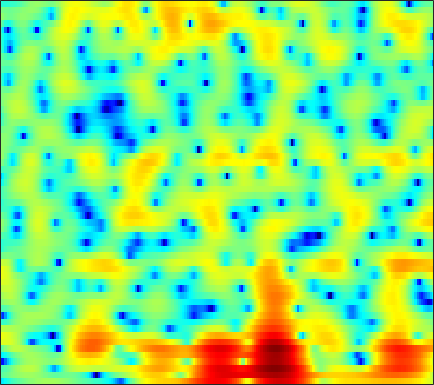

Values plotted in this chart, from the file beside it:
-7.8531, -6.9633, -5.8988, -4.9358, -4.3025, -3.5523, -2.8674, -2.3841, -1.7878, -1.249, -0.79421, -0.47917, -0.094796, 0.25549, 0.49559, 0.78672, 1.0403, 1.2052, 1.3793, 1.5361, 1.6442, 1.6819, 1.7205, 1.7082
-2.136, -1.782, -1.319, -0.8674, -0.5366, -0.114, 0.2762, 0.5437, 0.8523, 1.113, 1.324, 1.443, 1.531, 1.548, 1.504, 1.381, 1.179, 0.9683, 0.6302, 0.2298, -0.2228, -0.5637, -0.9946, -1.356
-2.733, -2.666, -2.321, -1.732, -1.199, -0.4243, 0.3552, 0.8939, 1.535, 2.076, 2.499, 2.742, 2.935, 2.976, 2.913, 2.694, 2.295, 1.865, 1.092, 0.05227, -1.316, -2.648, -4.937, -7.921
-18.27, -18.45, -13.55, -9.586, -7.388, -5.084, -3.299, -2.222, -1.043, -0.1241, 0.5902, 1.015, 1.422, 1.68, 1.778, 1.812, 1.727, 1.586, 1.327, 1.012, 0.6757, 0.4305, 0.1507, -0.001955
-7.311, -6.659, -5.561, -4.335, -3.436, -2.277, -1.239, -0.5634, 0.1892, 0.7713, 1.197, 1.425, 1.612, 1.664, 1.635, 1.527, 1.35, 1.159, 0.8526, 0.4945, 0.09319, -0.219, -0.6295, -0.964
-2.377, -1.117, 0.2666, 1.334, 1.941, 2.525, 2.86, 2.967, 2.93, 2.712, 2.329, 1.965, 1.418, 0.8552, 0.4721, 0.07173, -0.1942, -0.4007, -0.6662, -0.9958, -1.495, -2.032, -3.109, -4.698
4.8, 4.758, 4.679, 4.558, 4.386, 4.027, 3.48, 2.914, 1.909, 0.5273, -1.333, -3.157, -6.399, -11.17, -15.64, -15.18, -10.82, -8.747, -7.11, -6.296, -6.094, -6.175, -6.43, -6.634
5.425, 5.212, 4.899, 4.55, 4.245, 3.753, 3.144, 2.583, 1.685, 0.5827, -0.713, -1.796, -3.284, -4.66, -5.431, -5.978, -6.153, -6.24, -6.472, -7.129, -8.406, -9.903, -13.16, -20.02
2.812, 2.622, 2.434, 2.305, 2.239, 2.148, 2.026, 1.897, 1.666, 1.36, 0.9794, 0.6629, 0.2213, -0.2339, -0.5733, -1.008, -1.456, -1.804, -2.305, -2.893, -3.528, -4.015, -4.605, -4.942
-3.663, -3.921, -3.544, -2.637, -1.841, -0.8492, -0.025, 0.4621, 0.9608, 1.298, 1.505, 1.576, 1.589, 1.532, 1.449, 1.3, 1.108, 0.9438, 0.701, 0.4373, 0.1707, -0.03226, -0.2891, -0.512
-14.57, -16.76, -11.12, -6.802, -4.611, -2.529, -1.056, -0.2375, 0.57, 1.122, 1.485, 1.663, 1.814, 1.899, 1.927, 1.939, 1.933, 1.917, 1.869, 1.791, 1.667, 1.531, 1.294, 0.9602
-2.731, -2.667, -2.278, -1.631, -1.092, -0.413, 0.1236, 0.4144, 0.6349, 0.6772, 0.5952, 0.4803, 0.2948, 0.1537, 0.1047, 0.1638, 0.3526, 0.5482, 0.8477, 1.142, 1.361, 1.465, 1.503, 1.377
0.1366, 0.5643, 1.026, 1.347, 1.494, 1.548, 1.405, 1.152, 0.5844, -0.254, -1.415, -2.492, -4.147, -5.747, -6.449, -6.194, -4.87, -3.669, -2.171, -0.9245, 0.04991, 0.6182, 1.173, 1.521
1.384, 1.977, 2.504, 2.758, 2.786, 2.598, 2.151, 1.63, 0.667, -0.6495, -2.448, -4.199, -7.23, -11.29, -14.17, -12.91, -9.127, -6.873, -4.594, -2.911, -1.598, -0.7901, 0.04898, 0.6971
2.964, 3.268, 3.493, 3.514, 3.394, 3.06, 2.523, 1.99, 1.109, 0.04458, -1.173, -2.149, -3.459, -4.666, -5.39, -5.995, -6.199, -6.104, -5.684, -4.981, -4.074, -3.325, -2.325, -1.413
4.5, 4.49, 4.348, 4.063, 3.756, 3.23, 2.592, 2.045, 1.226, 0.334, -0.622, -1.402, -2.536, -3.807, -4.888, -6.596, -8.72, -10.62, -12.96, -12.75, -9.983, -7.859, -5.479, -3.683
5.276, 5.056, 4.617, 4.007, 3.437, 2.556, 1.578, 0.8413, -0.05241, -0.8031, -1.4, -1.801, -2.35, -3.071, -3.805, -5.131, -6.947, -8.575, -10.48, -10.52, -8.543, -6.864, -4.943, -3.514
5.368, 5.109, 4.53, 3.613, 2.661, 0.9786, -1.276, -3.357, -6.159, -7.141, -5.499, -3.948, -2.356, -1.364, -0.9633, -0.7387, -0.7786, -0.9065, -1.11, -1.258, -1.336, -1.398, -1.546, -1.916
3.371, 3.397, 3.139, 2.512, 1.768, 0.347, -1.659, -3.537, -6.029, -6.618, -4.65, -2.878, -0.9044, 0.4962, 1.252, 1.916, 2.274, 2.369, 2.308, 2.039, 1.517, 0.9284, -0.2349, -1.962
-1.219, -0.7196, -0.3099, -0.165, -0.2103, -0.4189, -0.7073, -0.9216, -1.071, -0.9664, -0.5934, -0.1735, 0.45, 1.066, 1.476, 1.9, 2.16, 2.245, 2.202, 1.966, 1.528, 1.063, 0.2562, -0.7236
-4.716, -3.814, -2.939, -2.367, -2.068, -1.793, -1.576, -1.403, -1.146, -0.8061, -0.3818, -0.0249, 0.4667, 0.9469, 1.267, 1.626, 1.885, 1.998, 2.027, 1.921, 1.695, 1.456, 1.075, 0.6159
-4.74, -4.165, -3.698, -3.478, -3.417, -3.406, -3.352, -3.201, -2.825, -2.243, -1.508, -0.9068, -0.1011, 0.6461, 1.134, 1.67, 2.058, 2.247, 2.366, 2.344, 2.195, 2.007, 1.691, 1.326
-2.127, -2.414, -3.02, -3.929, -4.84, -6.27, -7.69, -8.321, -7.796, -6.004, -3.911, -2.451, -0.7655, 0.5934, 1.419, 2.266, 2.827, 3.08, 3.203, 3.1, 2.787, 2.441, 1.864, 1.26
0.5756, -0.2052, -1.502, -3.208, -4.853, -7.807, -12.21, -16.53, -14.65, -8.941, -5.033, -2.8, -0.4806, 1.289, 2.322, 3.346, 3.994, 4.238, 4.238, 3.858, 3.093, 2.261, 0.8067, -1.014
1.167, 0.3935, -0.827, -2.272, -3.462, -5.05, -6.344, -6.899, -6.66, -5.403, -3.561, -2.045, -0.1134, 1.564, 2.593, 3.633, 4.291, 4.521, 4.469, 3.97, 2.989, 1.859, -0.3034, -3.564
-0.7327, -1.2, -2.101, -3.405, -4.716, -7.082, -10.5, -13.87, -15.24, -10.3, -5.976, -3.543, -1.015, 0.898, 2.006, 3.09, 3.781, 4.055, 4.111, 3.841, 3.234, 2.59, 1.509, 0.3098
-3.633, -3.288, -3.258, -3.681, -4.294, -5.524, -7.035, -7.997, -8.029, -6.307, -3.976, -2.337, -0.4928, 0.9637, 1.803, 2.635, 3.154, 3.362, 3.42, 3.26, 2.919, 2.575, 2.032, 1.417
-4.561, -3.702, -2.924, -2.465, -2.272, -2.116, -1.97, -1.781, -1.402, -0.8256, -0.08796, 0.4816, 1.201, 1.795, 2.133, 2.423, 2.521, 2.478, 2.287, 1.962, 1.568, 1.232, 0.7768, 0.3283
-3.187, -2.57, -1.793, -1.093, -0.6208, -0.04194, 0.476, 0.8334, 1.293, 1.711, 2.068, 2.29, 2.494, 2.548, 2.488, 2.237, 1.802, 1.353, 0.6109, -0.2377, -1.093, -1.661, -2.218, -2.478
-3.128, -2.489, -1.533, -0.5631, 0.1285, 0.9693, 1.697, 2.162, 2.687, 3.088, 3.34, 3.429, 3.392, 3.158, 2.829, 2.161, 1.189, 0.225, -1.428, -3.561, -6.227, -8.313, -9.906, -8.881
-6.846, -5.15, -3.128, -1.448, -0.39, 0.794, 1.762, 2.371, 3.006, 3.471, 3.766, 3.855, 3.787, 3.494, 3.099, 2.327, 1.216, 0.1256, -1.754, -4.245, -7.558, -10.61, -13.31, -11.02
-9.038, -6.558, -4.145, -2.382, -1.333, -0.1729, 0.8121, 1.462, 2.219, 2.829, 3.276, 3.486, 3.579, 3.428, 3.16, 2.576, 1.751, 0.9799, -0.2092, -1.504, -2.769, -3.557, -4.242, -4.475
-3.345, -3.107, -2.748, -2.433, -2.188, -1.738, -1.025, -0.3233, 0.7342, 1.757, 2.607, 3.08, 3.481, 3.586, 3.479, 3.086, 2.433, 1.798, 0.8175, -0.2449, -1.247, -1.862, -2.464, -2.803
0.125, -0.5594, -1.875, -3.797, -5.699, -8.07, -7.212, -4.772, -1.664, 0.6984, 2.377, 3.261, 4.027, 4.378, 4.369, 4.028, 3.284, 2.466, 0.9951, -0.8917, -3.011, -4.418, -5.199, -4.497
1.377, 0.6185, -0.8489, -2.936, -4.905, -7.308, -6.815, -4.755, -1.974, 0.1847, 1.749, 2.626, 3.414, 3.83, 3.897, 3.646, 2.968, 2.12, 0.4256, -2.147, -6.232, -10.91, -13.92, -7.71
0.8354, 0.5395, -0.01796, -0.7075, -1.211, -1.699, -1.864, -1.781, -1.436, -0.9347, -0.3593, 0.09836, 0.6887, 1.176, 1.449, 1.609, 1.508, 1.235, 0.6293, -0.1891, -1.062, -1.58, -1.823, -1.496
0.6255, 0.5688, 0.3297, -0.07034, -0.4697, -1.118, -1.883, -2.509, -3.381, -4.115, -4.352, -4.072, -3.112, -1.885, -1.005, -0.02168, 0.677, 1.031, 1.296, 1.382, 1.375, 1.335, 1.304, 1.288
0.5005, 0.5662, 0.4818, 0.1845, -0.2164, -1.059, -2.357, -3.73, -6.447, -11.1, -20.9, -16.6, -8.755, -4.677, -2.667, -0.76, 0.5485, 1.253, 1.911, 2.323, 2.551, 2.634, 2.63, 2.512
-0.8184, -0.4204, -0.03986, 0.0924, 0.008475, -0.3755, -1.115, -1.91, -3.232, -4.63, -5.419, -5.207, -3.957, -2.357, -1.256, -0.04363, 0.8834, 1.405, 1.911, 2.243, 2.417, 2.465, 2.411, 2.232
-3.393, -2.187, -0.939, -0.08342, 0.334, 0.632, 0.6877, 0.589, 0.3749, 0.1391, 0.004661, 0.002327, 0.1176, 0.3281, 0.5026, 0.7084, 0.8475, 0.9073, 0.9442, 0.9574, 0.961, 0.9475, 0.9114, 0.8016
-4.29, -2.563, -0.826, 0.4402, 1.139, 1.795, 2.201, 2.372, 2.442, 2.387, 2.221, 2.05, 1.742, 1.336, 0.9668, 0.3787, -0.3117, -0.8653, -1.561, -2.073, -2.237, -2.131, -1.774, -1.37
-2.032, -0.8914, 0.4138, 1.466, 2.097, 2.734, 3.147, 3.335, 3.413, 3.308, 3.013, 2.66, 2.02, 1.156, 0.3301, -1.05, -2.824, -4.486, -7.224, -10.21, -11.03, -9.332, -6.533, -4.318
-0.4657, 0.246, 1.092, 1.805, 2.251, 2.726, 3.054, 3.184, 3.215, 3.044, 2.666, 2.222, 1.409, 0.3237, -0.69, -2.338, -4.365, -6.218, -9.204, -12.52, -13.32, -11.15, -7.793, -5.092
-0.04403, 0.282, 0.6855, 1.083, 1.38, 1.766, 2.112, 2.299, 2.414, 2.324, 1.989, 1.565, 0.7291, -0.4246, -1.477, -3.096, -4.829, -6.03, -7.24, -7.654, -7.186, -6.318, -4.812, -3.176
-0.6342, -0.9636, -1.331, -1.398, -1.152, -0.4916, 0.3272, 0.9241, 1.515, 1.818, 1.761, 1.468, 0.7134, -0.4972, -1.752, -3.974, -7.04, -10.01, -13.87, -12.37, -8.454, -6.035, -3.462, -1.436
-2.951, -4.764, -8.132, -11.45, -10.27, -6.202, -3.03, -1.353, 0.2007, 1.129, 1.54, 1.523, 1.112, 0.2463, -0.725, -2.474, -4.791, -6.772, -8.758, -8.027, -5.57, -3.705, -1.569, 0.15
-3.608, -5.086, -7.395, -9.028, -8.461, -6.047, -3.594, -2.111, -0.6073, 0.3898, 0.9783, 1.173, 1.135, 0.791, 0.372, -0.3419, -1.106, -1.611, -2.041, -2.064, -1.677, -1.197, -0.3869, 0.4777
-2.108, -2.455, -2.839, -2.948, -2.784, -2.242, -1.481, -0.845, -0.04205, 0.6259, 1.088, 1.308, 1.402, 1.286, 1.076, 0.6572, 0.1403, -0.2899, -0.84, -1.308, -1.58, -1.612, -1.388, -0.8454
-1.02, -1.193, -1.39, -1.439, -1.344, -1.008, -0.4698, 0.01153, 0.6684, 1.284, 1.764, 2.011, 2.176, 2.126, 1.939, 1.484, 0.7718, 0.05539, -1.148, -2.674, -4.42, -5.536, -5.949, -4.657
-1.12, -1.809, -2.738, -3.399, -3.511, -3.009, -1.967, -1.052, 0.1426, 1.157, 1.969, 2.396, 2.744, 2.827, 2.7, 2.285, 1.538, 0.7279, -0.8178, -3.115, -6.736, -11.16, -15.86, -8.358
-2.991, -4.821, -8.264, -13.74, -17.52, -12.12, -7.199, -4.704, -2.299, -0.6007, 0.5889, 1.22, 1.748, 1.979, 1.988, 1.795, 1.404, 0.9869, 0.2807, -0.5321, -1.306, -1.675, -1.656, -0.9069
-3.603, -5.269, -7.661, -9.765, -10.4, -9.328, -7.12, -5.506, -3.612, -2.142, -1.143, -0.63, -0.2419, -0.1311, -0.1663, -0.3081, -0.4476, -0.5122, -0.4736, -0.3036, -0.01143, 0.2997, 0.8439, 1.464
-3.461, -5.07, -6.905, -7.869, -7.812, -6.946, -5.618, -4.539, -3.264, -2.329, -1.758, -1.622, -1.8, -2.378, -3.03, -3.959, -4.554, -4.467, -3.634, -2.371, -1.057, -0.1453, 0.9715, 1.953
-3.864, -7.066, -13.81, -21.33, -13.72, -8.271, -5.198, -3.635, -2.248, -1.45, -1.169, -1.338, -2.121, -3.684, -5.581, -9.837, -19.64, -19.29, -9.723, -5.346, -2.66, -1.21, 0.2807, 1.531
-0.9121, -2.603, -4.613, -5.511, -5.151, -3.852, -2.436, -1.541, -0.6639, -0.1367, -0.02363, -0.1839, -0.7871, -1.835, -2.888, -4.462, -5.699, -5.871, -5.145, -4.059, -3.117, -2.585, -1.94, -1.147
1.114, 0.4186, -0.3012, -0.6992, -0.775, -0.6292, -0.3106, -0.02316, 0.3579, 0.6346, 0.7603, 0.7404, 0.5621, 0.2075, -0.1507, -0.6721, -1.189, -1.573, -2.136, -2.902, -4.143, -5.57, -8.377, -11.08
-0.02101, -0.4169, -0.7882, -0.9793, -1.013, -0.9399, -0.7437, -0.5486, -0.2328, 0.08923, 0.4077, 0.5923, 0.7735, 0.8541, 0.8405, 0.697, 0.4189, 0.08917, -0.5348, -1.452, -2.788, -4.135, -6.29, -7.64
-4.381, -4.46, -4.377, -4.24, -4.136, -3.966, -3.703, -3.408, -2.895, -2.224, -1.488, -0.9301, -0.2515, 0.3263, 0.6727, 0.9862, 1.118, 1.109, 0.9442, 0.623, 0.2034, -0.1228, -0.4753, -0.5276
